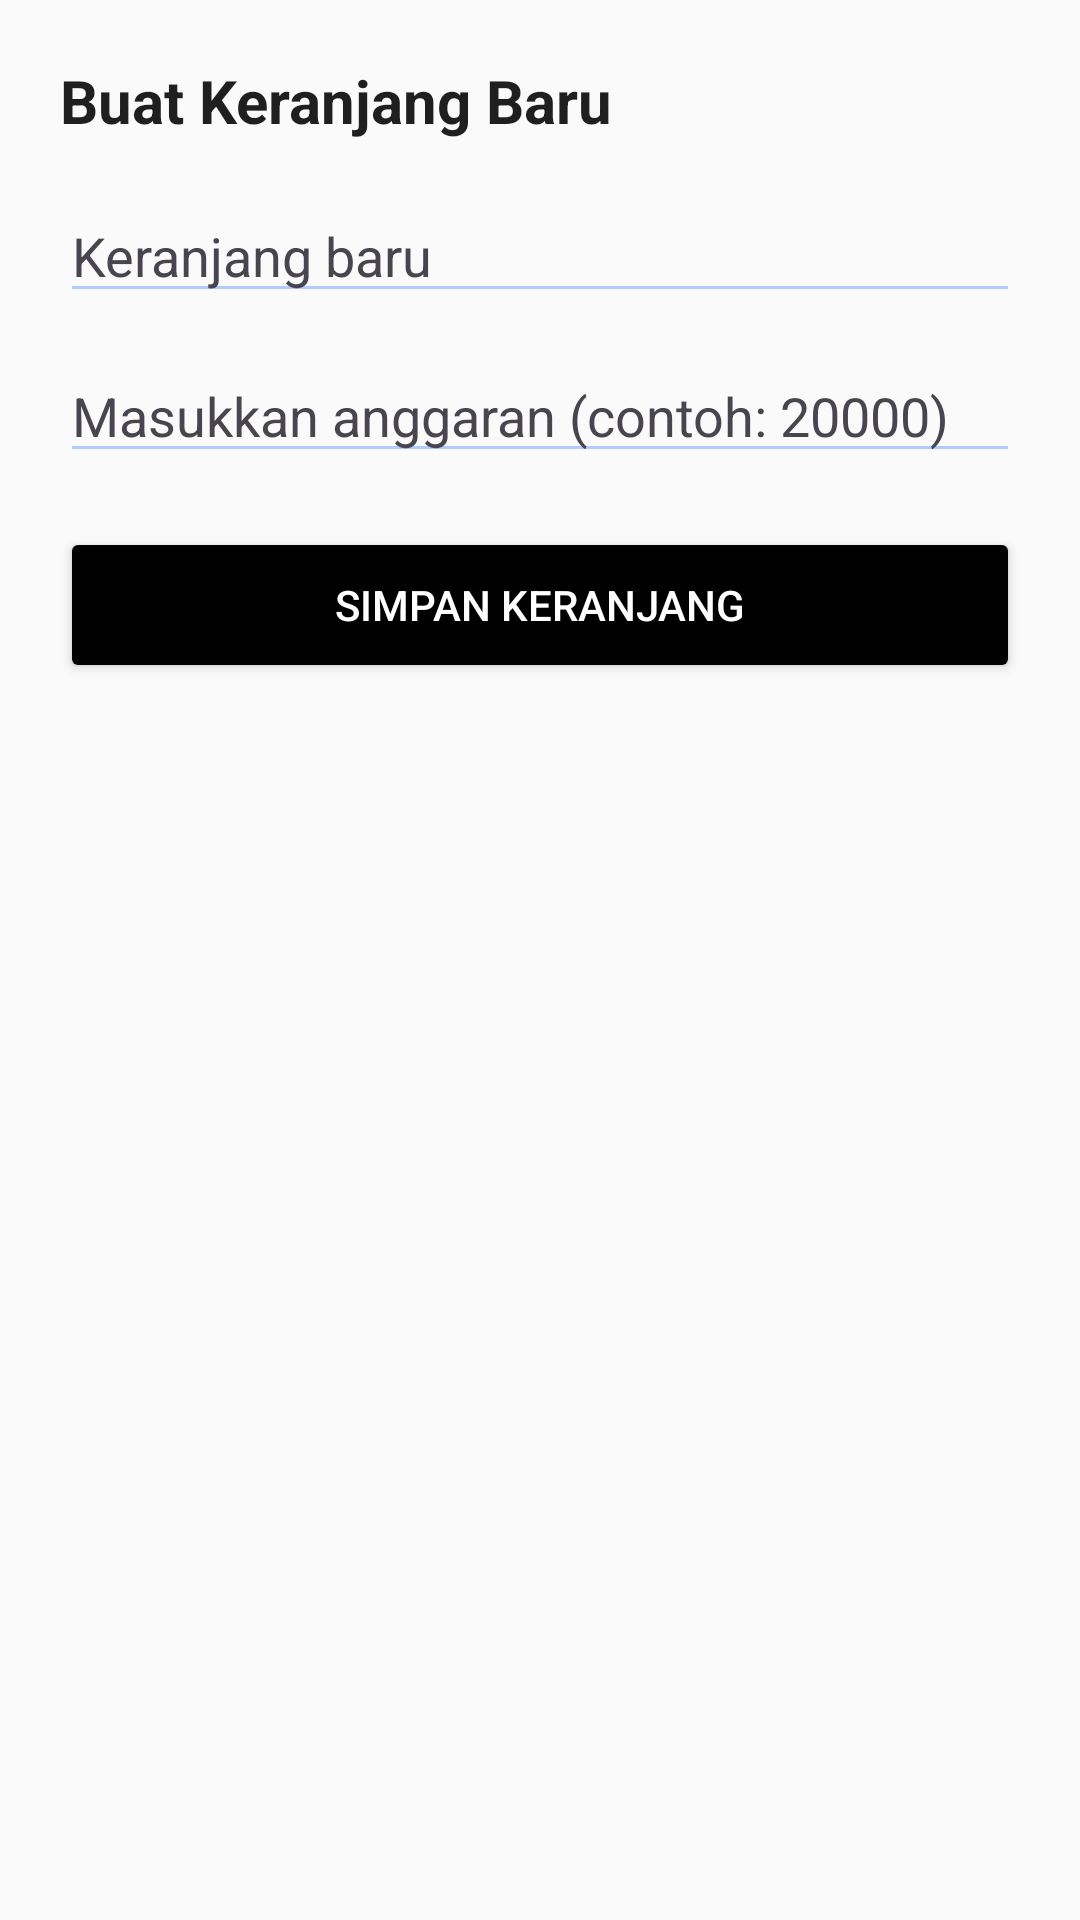

Reconstruct the res/layout file that produces this screen, plus the resources it refers to.
<!-- AndroidManifest.xml: application theme Theme.Grocerly -->
<!-- res/layout/dialog_tambah_list.xml -->
<?xml version="1.0" encoding="utf-8"?>
<LinearLayout xmlns:android="http://schemas.android.com/apk/res/android"
    android:layout_width="match_parent"
    android:layout_height="wrap_content"
    android:orientation="vertical"
    android:padding="20dp"
    android:background="?attr/colorSurface">

    <TextView
        android:layout_width="match_parent"
        android:layout_height="wrap_content"
        android:text="@string/create_new_cart"
        android:textStyle="bold"
        android:textSize="20sp"
        android:textColor="?attr/colorOnSurface" />

    <EditText
        android:id="@+id/etJudul"
        android:layout_width="match_parent"
        android:layout_height="wrap_content"
        android:layout_marginTop="16dp"
        android:hint="@string/new_cart"
        android:inputType="textPersonName"
        android:textColor="?attr/colorOnSurface"
        android:textColorHint="?attr/colorOnSurfaceVariant"
        android:backgroundTint="?attr/colorPrimary"/>

    <EditText
        android:id="@+id/etBudget"
        android:layout_width="match_parent"
        android:layout_height="wrap_content"
        android:layout_marginTop="12dp"
        android:hint="@string/edit_budget_hint"
        android:inputType="number"
        android:textColor="?attr/colorOnSurface"
        android:textColorHint="?attr/colorOnSurfaceVariant"
        android:backgroundTint="?attr/colorPrimary"/>

    <Button
        android:id="@+id/btnSimpan"
        android:layout_width="match_parent"
        android:layout_height="52dp"
        android:layout_marginTop="18dp"
        android:text="@string/save_cart"
        android:textColor="?attr/colorOnSecondary"
        android:backgroundTint="?attr/colorSecondary"/>
</LinearLayout>
<!-- resources referenced by this layout -->
<resources>
  <string name="create_new_cart">Buat Keranjang Baru</string>
  <string name="edit_budget_hint">Masukkan anggaran (contoh: 20000)</string>
  <string name="new_cart">Keranjang baru</string>
  <string name="save_cart">Simpan Keranjang</string>
  <style name="Theme.Grocerly" parent="Theme.Material3.Light.NoActionBar">
  
          <item name="colorPrimary">@color/blue_soft</item>
          <item name="colorOnPrimary">@color/text_dark</item>
  
          <item name="colorSecondary">@color/black</item>
          <item name="colorOnSecondary">@color/white</item>
  
          <item name="colorSurface">@color/white_soft</item>
          <item name="colorOnSurface">@color/text_dark</item>
  
          <item name="colorTertiary">@color/green_soft</item>
  
      </style>
  <color name="blue_soft">#AFCBFF</color>
  <color name="text_dark">#1F1F1F</color>
  <color name="black">#FF000000</color>
  <color name="white">#FFFFFFFF</color>
  <color name="white_soft">#FAFAFA</color>
  <color name="green_soft">#B7E4C7</color>
</resources>
